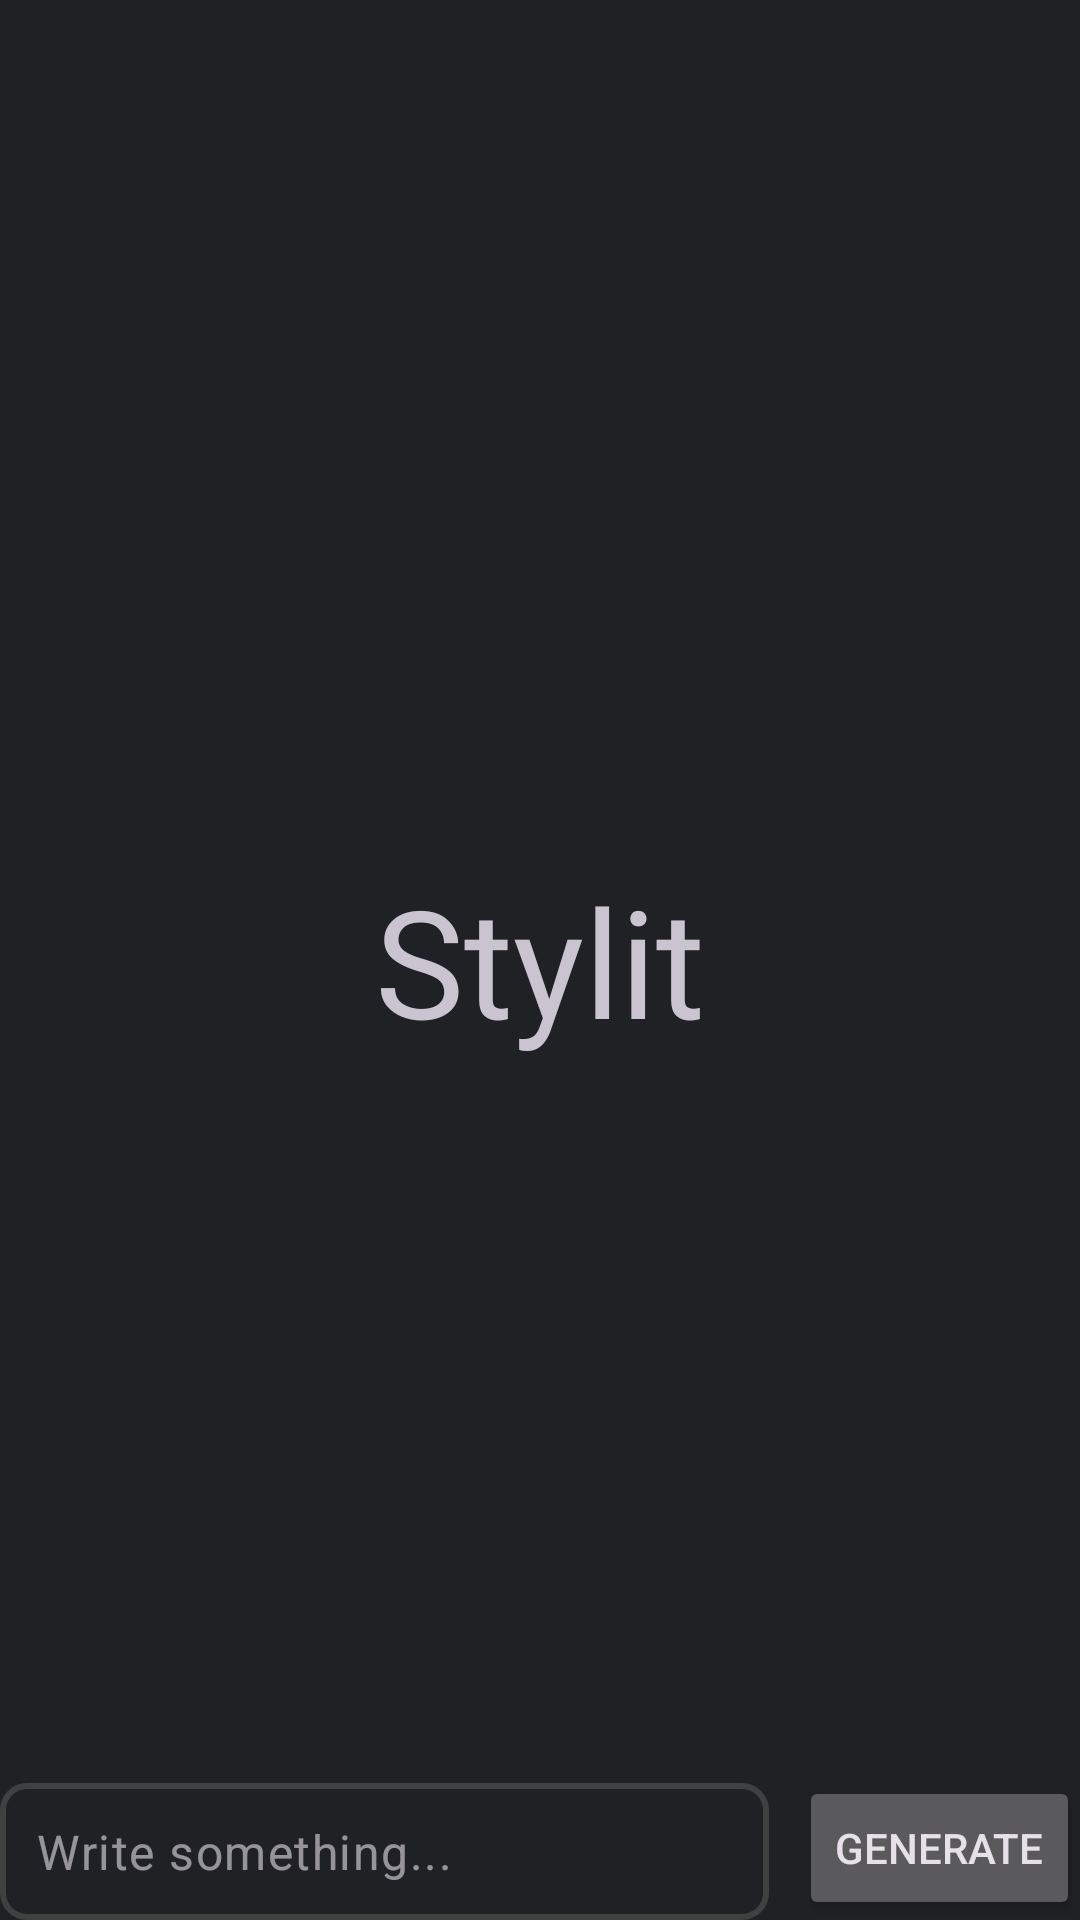

Android layout source for this screen:
<!-- AndroidManifest.xml: application theme Theme.Stylit -->
<!-- res/layout/fragment_home.xml -->
<?xml version="1.0" encoding="utf-8"?>
<RelativeLayout xmlns:android="http://schemas.android.com/apk/res/android"
    xmlns:app="http://schemas.android.com/apk/res-auto"
    xmlns:tools="http://schemas.android.com/tools"
    android:layout_width="match_parent"
    android:layout_height="match_parent"
    android:layout_marginHorizontal="15sp"
    tools:context=".ui.home.HomeFragment">

    <TextView
        android:id="@+id/emptyTextView"
        android:layout_width="wrap_content"
        android:layout_height="wrap_content"
        android:text="@string/app_name"
        android:gravity="center"
        android:fontFamily="@font/sedgwick_ave"
        android:textSize="50sp"
        android:layout_centerInParent="true" />

     <LinearLayout
         android:orientation="vertical"
         android:layout_width="match_parent"
         android:layout_height="match_parent">

         <androidx.recyclerview.widget.RecyclerView
             android:id="@+id/messageRecyclerView"
             android:layout_width="match_parent"
             android:layout_height="0dp"
             android:layout_weight="1"
             app:layoutManager="androidx.recyclerview.widget.LinearLayoutManager"
             app:layout_constraintBottom_toTopOf="@id/inputLayout"
             app:layout_constraintTop_toBottomOf="@id/toolbar"
             app:stackFromEnd="true" />

         <com.google.android.material.textfield.TextInputLayout
             android:id="@+id/inputLayout"
             style="@style/Widget.Material3.TextInputLayout.OutlinedBox"
             android:layout_width="match_parent"
             android:layout_height="wrap_content"
             app:boxStrokeColor="@color/vivid_red"
             app:boxStrokeWidth="2dp"
             app:hintEnabled="false">

             <LinearLayout
                 android:layout_width="match_parent"
                 android:layout_height="match_parent"
                 android:orientation="horizontal">

                 <com.google.android.material.textfield.TextInputEditText
                     android:id="@+id/inputEditText"
                     android:layout_width="match_parent"
                     android:layout_height="wrap_content"
                     android:layout_marginTop="5dp"
                     android:layout_marginRight="10dp"
                     android:layout_weight="1"
                     android:background="@drawable/rounded_background"
                     android:hint="Write something..."
                     android:maxLines="2"
                     android:padding="12dp" />

                 <Button
                     android:id="@+id/sendButton"
                     android:layout_width="wrap_content"
                     android:layout_height="wrap_content"
                     android:layout_gravity="bottom"
                     android:layout_weight="0"
                     android:text="Generate"
                     app:backgroundTintMode="src_in" />

             </LinearLayout>

         </com.google.android.material.textfield.TextInputLayout>

     </LinearLayout>
 </RelativeLayout>
<!-- resources referenced by this layout -->
<resources>
  <color name="vivid_red">#FFFF3333</color>
  <!-- drawable rounded_background (drawable) -->
  <shape xmlns:android="http://schemas.android.com/apk/res/android">
      <corners android:radius="8dp" />
      <stroke
          android:width="2dp"
      android:color="#404040" />
  </shape>
  <string name="app_name" translatable="false">Stylit</string>
  <style name="Theme.Stylit" parent="Base.Theme.Stylit">
          <item name="android:windowBackground">@color/darkest_gray</item>
  
          <item name="android:colorAccent">@color/vivid_red</item>
          
          <item name="colorPrimary">@color/vivid_red</item>
          <item name="colorOnPrimary">@color/white</item>
          
          <item name="colorSecondary">@color/darker_gray</item>
          <item name="colorOnSecondary">@color/white</item>
          
          <item name="android:statusBarColor">@android:color/transparent</item>
  
          <item name="android:navigationBarColor">@color/darkest_gray</item>
  
      </style>
  <style name="Base.Theme.Stylit" parent="Theme.Material3.Dark.NoActionBar">
          
          
      </style>
  <color name="darkest_gray">#FF1F2125</color>
  <color name="white">#FFFFFFFF</color>
  <color name="darker_gray">#FF2B2B2B</color>
</resources>
